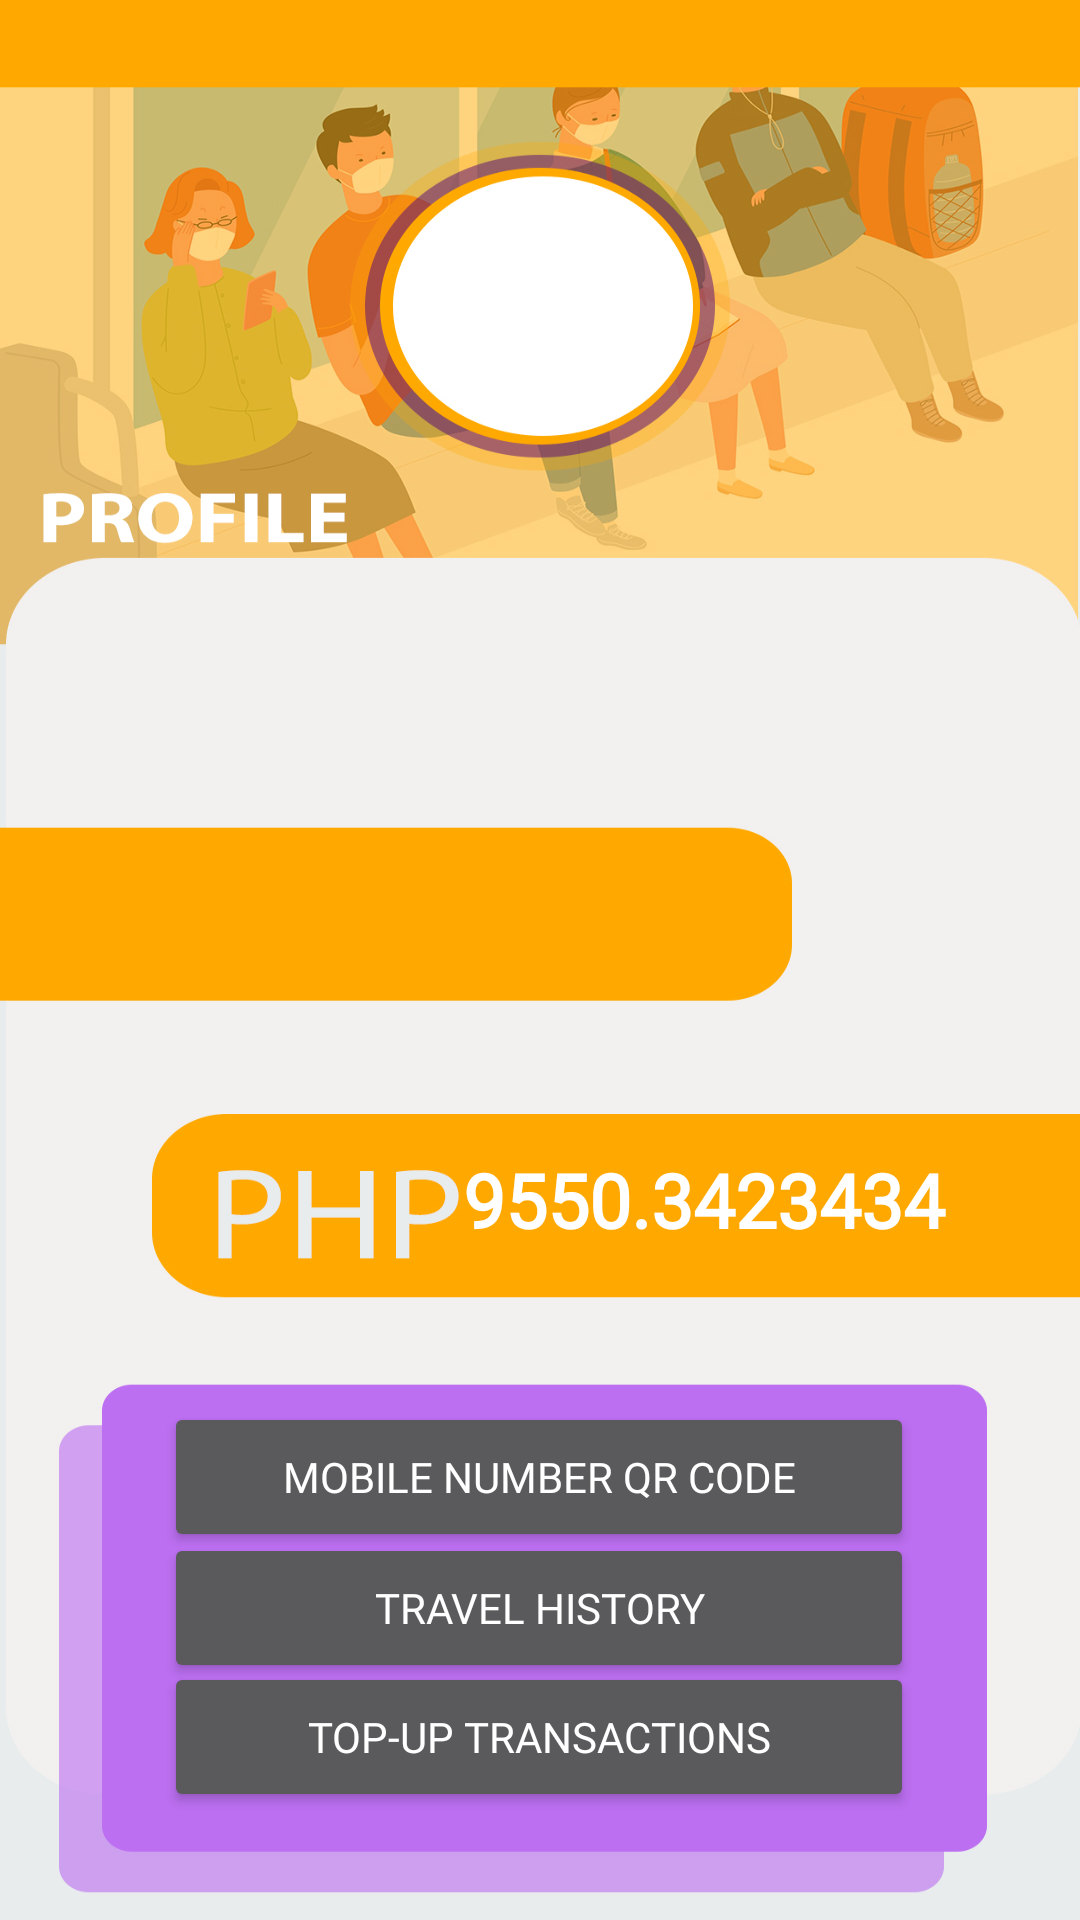

This screen was rendered from an Android layout file. Write that file and the resources it references.
<!-- AndroidManifest.xml: application theme Theme.MobileApp -->
<!-- res/layout/activity_passenger__profile.xml -->
<?xml version="1.0" encoding="utf-8"?>
<androidx.constraintlayout.widget.ConstraintLayout xmlns:android="http://schemas.android.com/apk/res/android"
    xmlns:app="http://schemas.android.com/apk/res-auto"
    xmlns:tools="http://schemas.android.com/tools"
    android:layout_width="match_parent"
    android:layout_height="match_parent"
    android:background="@drawable/passenger_profile"
    tools:context=".Passenger_Profile">


    <ImageView
        android:id="@+id/show_qr"
        android:layout_width="wrap_content"
        android:layout_height="wrap_content"
        app:layout_constraintBottom_toBottomOf="parent"
        app:layout_constraintEnd_toEndOf="parent"
        app:layout_constraintHorizontal_bias="0.026"
        app:layout_constraintStart_toStartOf="parent"
        app:layout_constraintTop_toTopOf="parent"
        app:layout_constraintVertical_bias="0.458" />

    <ImageView
        android:id="@+id/image"
        android:layout_width="83dp"
        android:layout_height="79dp"
        android:background="@drawable/profile_pic"
        app:layout_constraintBottom_toBottomOf="parent"
        app:layout_constraintEnd_toEndOf="parent"
        app:layout_constraintStart_toStartOf="parent"
        app:layout_constraintTop_toTopOf="parent"
        app:layout_constraintVertical_bias="0.11" />

    <TextView
        android:id="@+id/passenger_profile_cname"
        android:layout_width="280dp"
        android:layout_height="35dp"
        android:fontFamily="@font/jetbrains_mono_regular"
        android:textColor="@color/matte_black"
        android:textSize="25sp"
        android:textStyle="bold"
        app:layout_constraintBottom_toBottomOf="parent"
        app:layout_constraintEnd_toEndOf="parent"
        app:layout_constraintHorizontal_bias="0.748"
        app:layout_constraintStart_toStartOf="parent"
        app:layout_constraintTop_toTopOf="parent"
        app:layout_constraintVertical_bias="0.317" />

    <TextView
        android:id="@+id/passenger_profile_num"
        android:layout_width="200dp"
        android:layout_height="35dp"
        android:fontFamily="@font/fira_code_light"
        android:textColor="@color/white"
        android:textSize="25sp"
        android:textStyle="bold"
        app:layout_constraintBottom_toBottomOf="parent"
        app:layout_constraintEnd_toEndOf="parent"
        app:layout_constraintHorizontal_bias="0.222"
        app:layout_constraintStart_toStartOf="parent"
        app:layout_constraintTop_toTopOf="parent"
        app:layout_constraintVertical_bias="0.468" />

    <TextView
        android:id="@+id/passenger_profile_user"
        android:layout_width="130dp"
        android:layout_height="25dp"
        android:fontFamily="@font/fira_code_light"
        android:textColor="@color/light_grey"
        android:textSize="15sp"
        android:textStyle="bold"
        app:layout_constraintBottom_toBottomOf="parent"
        app:layout_constraintEnd_toEndOf="parent"
        app:layout_constraintHorizontal_bias="0.558"
        app:layout_constraintStart_toStartOf="parent"
        app:layout_constraintTop_toTopOf="parent"
        app:layout_constraintVertical_bias="0.352" />

    <TextView
        android:id="@+id/passenegr_profile_bal"
        android:layout_width="180dp"
        android:layout_height="35dp"
        android:fontFamily="@font/fira_code_light"
        android:text="9550.3423434"
        android:textColor="@color/white"
        android:textSize="25dp"
        android:textStyle="bold"
        app:layout_constraintBottom_toBottomOf="parent"
        app:layout_constraintEnd_toEndOf="parent"
        app:layout_constraintHorizontal_bias="0.857"
        app:layout_constraintStart_toStartOf="parent"
        app:layout_constraintTop_toTopOf="parent"
        app:layout_constraintVertical_bias="0.633" />

    <Button
        android:id="@+id/topup_transac"
        android:layout_width="250dp"
        android:layout_height="50dp"
        android:fontFamily="@font/fira_code_retina"
        android:text="Top-up Transactions"
        app:layout_constraintBottom_toBottomOf="parent"
        app:layout_constraintEnd_toEndOf="parent"
        app:layout_constraintHorizontal_bias="0.496"
        app:layout_constraintStart_toStartOf="parent"
        app:layout_constraintTop_toTopOf="parent"
        app:layout_constraintVertical_bias="0.939" />


    <Button
        android:id="@+id/travel_history"
        android:layout_width="250dp"
        android:layout_height="50dp"
        android:fontFamily="@font/fira_code_retina"
        android:text="Travel History"
        app:layout_constraintBottom_toBottomOf="parent"
        app:layout_constraintEnd_toEndOf="parent"
        app:layout_constraintHorizontal_bias="0.496"
        app:layout_constraintStart_toStartOf="parent"
        app:layout_constraintTop_toTopOf="parent"
        app:layout_constraintVertical_bias="0.866" />

    <TextView
        android:id="@+id/back"
        android:layout_width="wrap_content"
        android:layout_height="wrap_content"
        android:layout_marginBottom="676dp"
        android:fontFamily="@font/fira_code_semibold"
        android:text="Back"
        android:textSize="20sp"
        app:layout_constraintBottom_toBottomOf="parent"
        app:layout_constraintEnd_toEndOf="parent"
        app:layout_constraintHorizontal_bias="0.027"
        app:layout_constraintStart_toStartOf="parent"
        app:layout_constraintTop_toTopOf="parent"
        app:layout_constraintVertical_bias="0.08" />

    <Button
        android:id="@+id/mobilenum_qr"
        android:layout_width="250dp"
        android:layout_height="50dp"
        android:fontFamily="@font/fira_code_retina"
        android:text="Mobile Number QR Code"
        app:layout_constraintBottom_toBottomOf="parent"
        app:layout_constraintEnd_toEndOf="parent"
        app:layout_constraintHorizontal_bias="0.496"
        app:layout_constraintStart_toStartOf="parent"
        app:layout_constraintTop_toTopOf="parent"
        app:layout_constraintVertical_bias="0.792" />


</androidx.constraintlayout.widget.ConstraintLayout>
<!-- resources referenced by this layout -->
<resources>
  <color name="light_grey">#444444</color>
  <color name="matte_black">#121212</color>
  <color name="white">#FFFFFFFF</color>
  <!-- drawable passenger_profile: jpg bitmap (drawable, 294268 bytes) -->
  <style name="Theme.MobileApp" parent="Theme.MaterialComponents.NoActionBar">
          
  
          <item name="colorPrimary">@color/purple_500</item>
          <item name="colorPrimaryVariant">@color/purple_700</item>
          <item name="colorOnPrimary">@color/white</item>
          
          <item name="colorSecondary">@color/teal_200</item>
          <item name="colorSecondaryVariant">@color/teal_700</item>
          <item name="colorOnSecondary">@color/black</item>
          
          <item name="android:statusBarColor" tools:targetApi="l">?attr/colorPrimaryVariant</item>
          
      </style>
  <color name="purple_500">#FF6200EE</color>
  <color name="purple_700">#FF3700B3</color>
  <color name="teal_200">#FF03DAC5</color>
  <color name="teal_700">#FF018786</color>
  <color name="black">#FF000000</color>
</resources>
